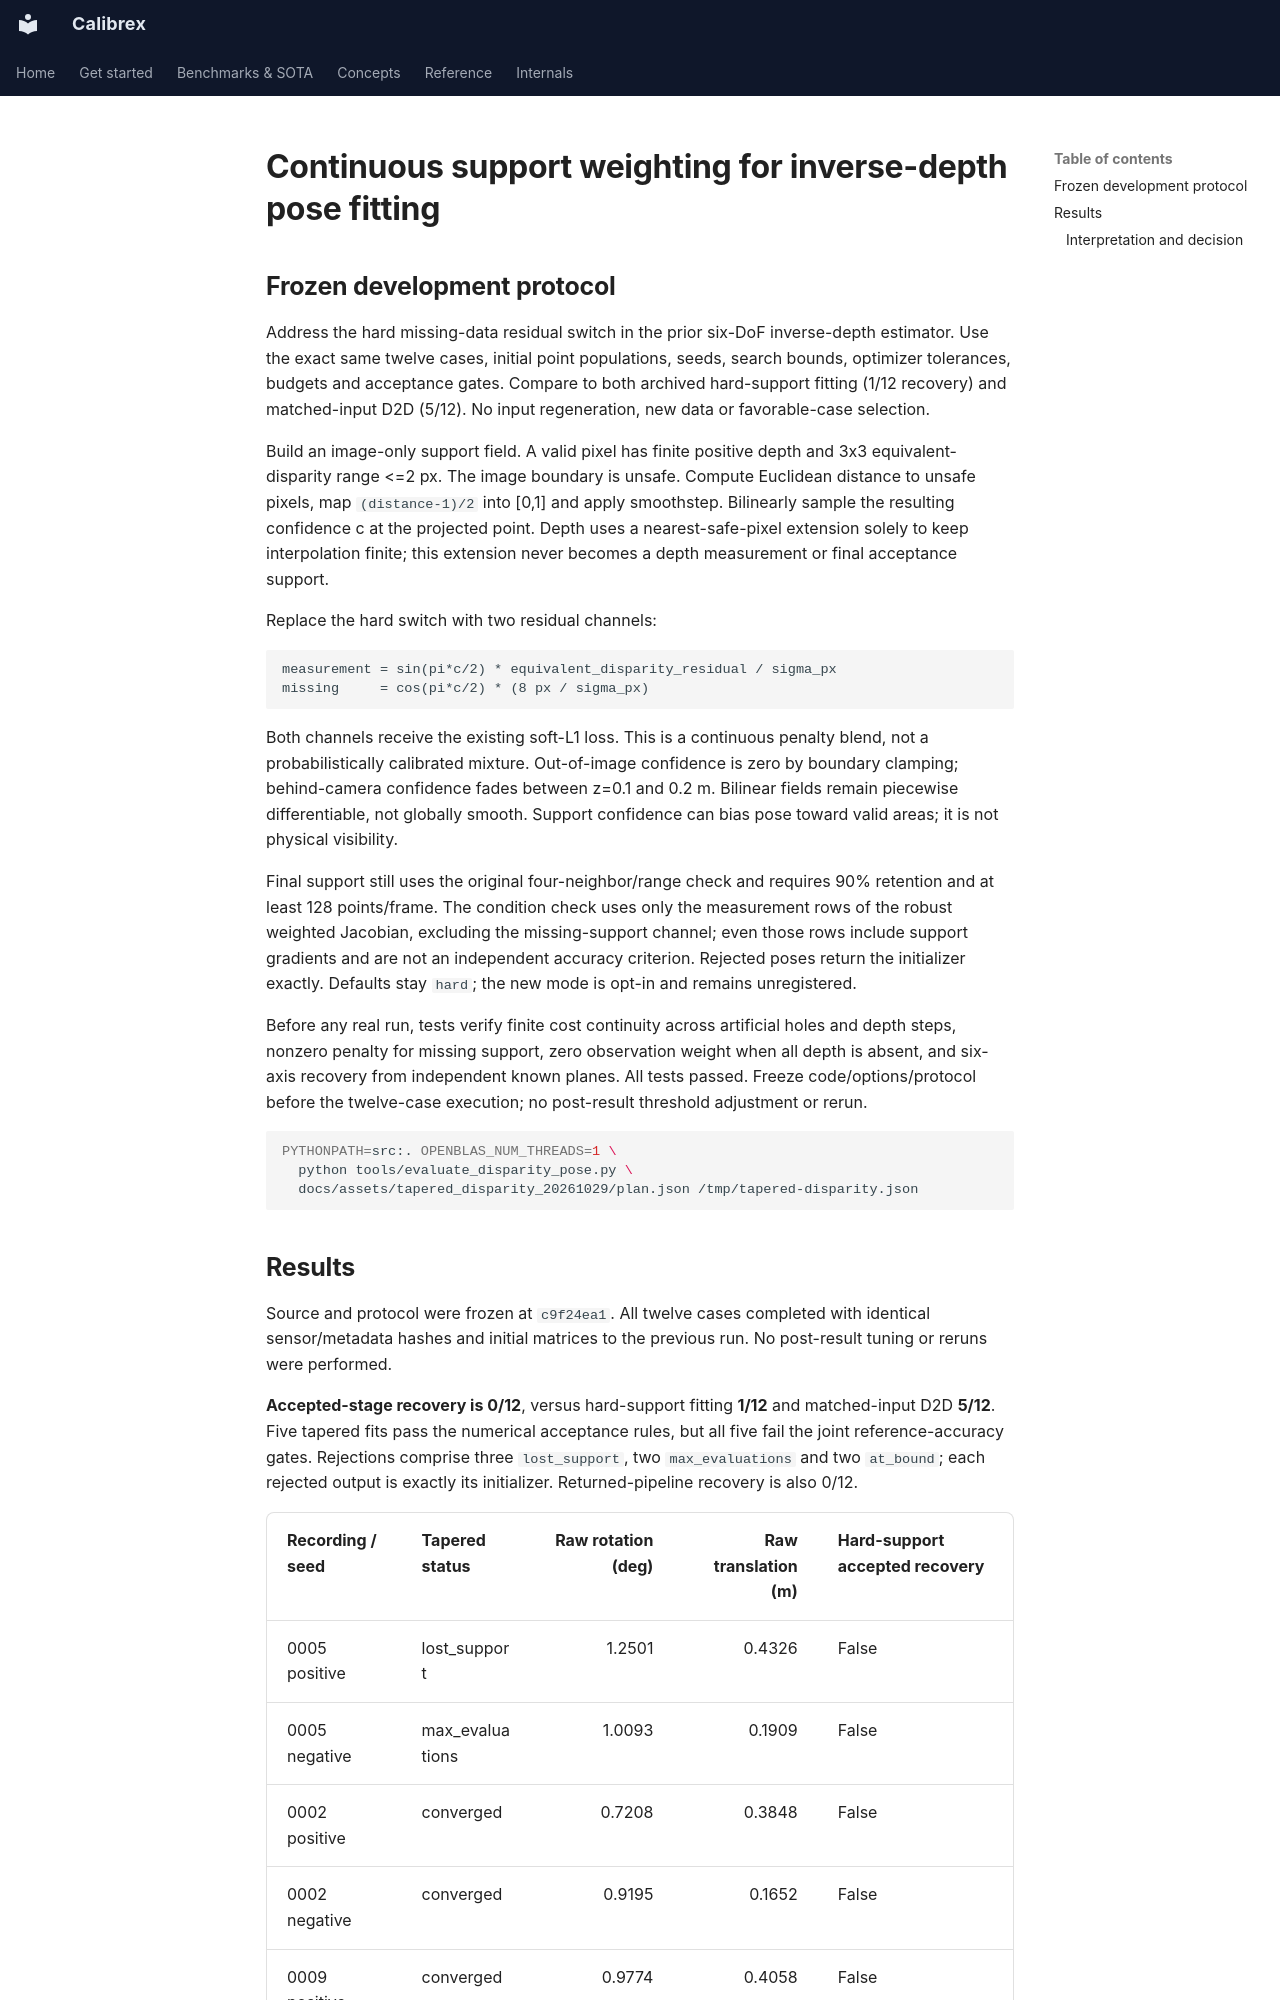

repository: rsasaki0109/Calibrex · page: research/stereo_tapered_support/index.html · generator: mkdocs

# Continuous support weighting for inverse-depth pose fitting

## Frozen development protocol

Address the hard missing-data residual switch in the prior six-DoF inverse-depth
estimator. Use the exact same twelve cases, initial point populations, seeds,
search bounds, optimizer tolerances, budgets and acceptance gates. Compare to
both archived hard-support fitting (1/12 recovery) and matched-input D2D (5/12).
No input regeneration, new data or favorable-case selection.

Build an image-only support field. A valid pixel has finite positive depth and
3x3 equivalent-disparity range <=2 px. The image boundary is unsafe. Compute
Euclidean distance to unsafe pixels, map `(distance-1)/2` into [0,1] and apply
smoothstep. Bilinearly sample the resulting confidence c at the projected point.
Depth uses a nearest-safe-pixel extension solely to keep interpolation finite;
this extension never becomes a depth measurement or final acceptance support.

Replace the hard switch with two residual channels:

```text
measurement = sin(pi*c/2) * equivalent_disparity_residual / sigma_px
missing     = cos(pi*c/2) * (8 px / sigma_px)
```

Both channels receive the existing soft-L1 loss. This is a continuous penalty
blend, not a probabilistically calibrated mixture. Out-of-image confidence is zero
by boundary clamping; behind-camera confidence fades between z=0.1 and 0.2 m.
Bilinear fields remain piecewise differentiable, not globally smooth. Support
confidence can bias pose toward valid areas; it is not physical visibility.

Final support still uses the original four-neighbor/range check and requires
90% retention and at least 128 points/frame. The condition check uses only the
measurement rows of the robust weighted Jacobian, excluding the missing-support
channel; even those rows include support gradients and are not an independent
accuracy criterion. Rejected poses return the initializer exactly. Defaults stay
`hard`; the new mode is opt-in and remains unregistered.

Before any real run, tests verify finite cost continuity across artificial holes
and depth steps, nonzero penalty for missing support, zero observation weight
when all depth is absent, and six-axis recovery from independent known planes.
All tests passed. Freeze code/options/protocol before the twelve-case execution;
no post-result threshold adjustment or rerun.

```sh
PYTHONPATH=src:. OPENBLAS_NUM_THREADS=1 \
  python tools/evaluate_disparity_pose.py \
  docs/assets/tapered_disparity_20261029/plan.json /tmp/tapered-disparity.json
```
